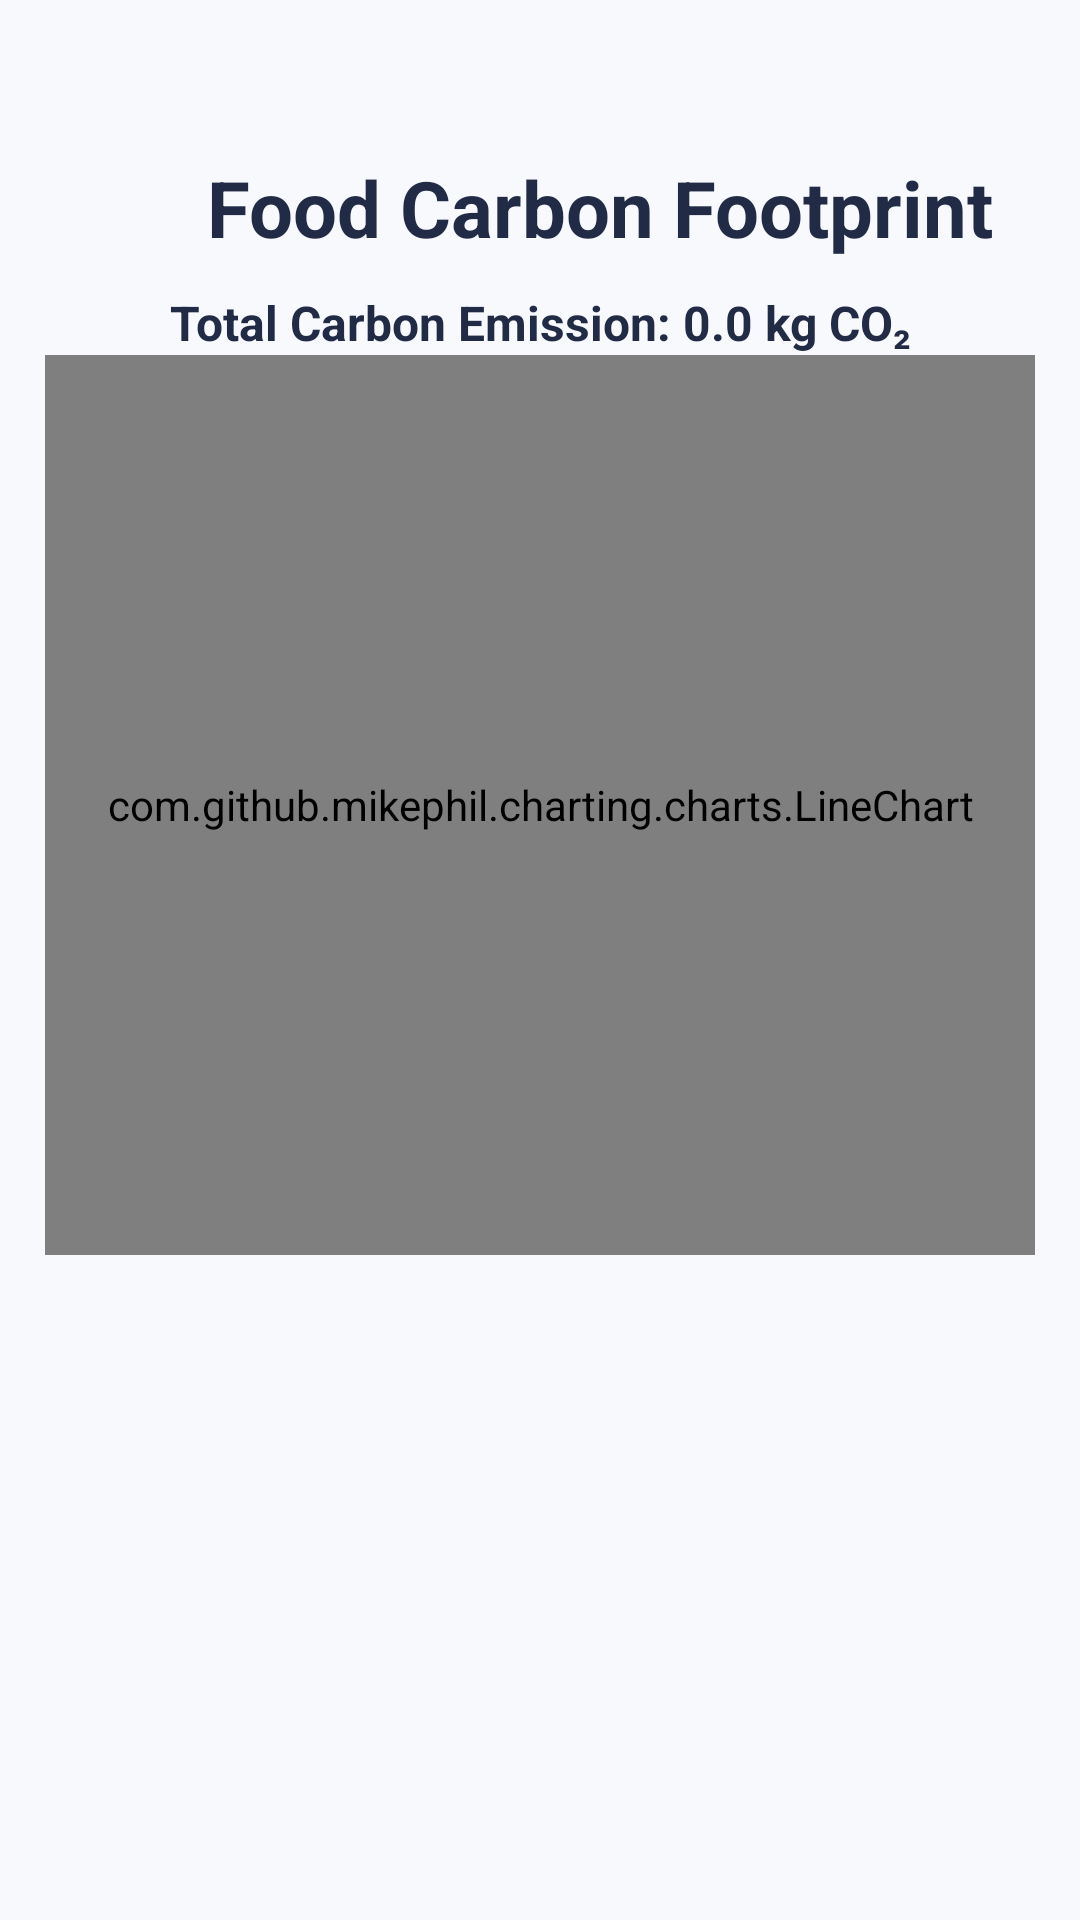

Produce the Android XML layout that renders to this screen, including the resource entries it uses.
<!-- AndroidManifest.xml: application theme Theme.CarbonFootprintCalculation -->
<!-- res/layout/fragment_food_result.xml -->
<?xml version="1.0" encoding="utf-8"?>
<layout xmlns:android="http://schemas.android.com/apk/res/android"
    xmlns:tools="http://schemas.android.com/tools"
    xmlns:app="http://schemas.android.com/apk/res-auto">

    <data>
        <variable
            name="model"
            type="com.example.carbonfootprintcalculation.dashboard.FoodResultFragment" />
    </data>

    <androidx.constraintlayout.widget.ConstraintLayout
        android:layout_width="match_parent"
        android:layout_height="match_parent"
        android:background="@color/background"
        android:paddingStart="@dimen/margin_15"
        android:paddingEnd="@dimen/margin_15"
        android:paddingTop="@dimen/margin_20">

        
        <androidx.constraintlayout.widget.ConstraintLayout
            android:id="@+id/topBar"
            android:layout_width="match_parent"
            android:layout_height="wrap_content"
            app:layout_constraintTop_toTopOf="parent"
            app:layout_constraintStart_toStartOf="parent"
            app:layout_constraintEnd_toEndOf="parent">

            <ImageView
                android:id="@+id/backIv"
                android:layout_width="40dp"
                android:layout_height="40dp"
                android:background="@drawable/ic_back"
                app:layout_constraintStart_toStartOf="parent"
                app:layout_constraintTop_toTopOf="parent"
                app:layout_constraintBottom_toBottomOf="parent" />

            <TextView
                android:id="@+id/titTv"
                android:layout_width="0dp"
                android:layout_height="wrap_content"
                android:gravity="center"
                android:text="Food Carbon Footprint"
                android:textColor="@color/page_title_text_color"
                android:textSize="@dimen/title_text_size"
                android:textStyle="bold"
                app:layout_constraintStart_toEndOf="@id/backIv"
                app:layout_constraintEnd_toEndOf="parent"
                app:layout_constraintTop_toTopOf="@id/backIv"
                app:layout_constraintBottom_toBottomOf="@id/backIv" />

            <TextView
                android:id="@+id/totalEmissionTv"
                android:layout_width="match_parent"
                android:layout_height="wrap_content"
                android:text="Total Carbon Emission: 0.0 kg CO₂"
                android:textSize="16sp"
                android:textStyle="bold"
                android:textColor="@color/page_title_text_color"
                android:gravity="center"
                android:paddingTop="@dimen/margin_10"
                app:layout_constraintTop_toBottomOf="@id/titTv"
                app:layout_constraintStart_toStartOf="parent"
                app:layout_constraintEnd_toEndOf="parent" />
        </androidx.constraintlayout.widget.ConstraintLayout>

    <androidx.constraintlayout.widget.ConstraintLayout
        android:id="@+id/layoutTwo"
        android:layout_width="match_parent"
        android:layout_height="wrap_content"
        app:layout_constraintTop_toBottomOf="@id/topBar"
        app:layout_constraintStart_toStartOf="parent"
        app:layout_constraintEnd_toEndOf="parent">

        <HorizontalScrollView
            android:id="@+id/horizontal_only"
            android:layout_width="match_parent"
            android:layout_height="wrap_content"
            android:fillViewport="true"
            android:scrollbars="horizontal"
            app:layout_constraintTop_toTopOf="parent"
            app:layout_constraintStart_toStartOf="parent"
            app:layout_constraintEnd_toEndOf="parent">

            <com.github.mikephil.charting.charts.LineChart
                android:id="@+id/lineChart"
                android:layout_width="match_parent"
                android:layout_height="300dp"/>
        </HorizontalScrollView>


        <androidx.recyclerview.widget.RecyclerView
            android:id="@+id/foodResultListRecycle"
            android:layout_width="match_parent"
            android:layout_height="wrap_content"
            tools:listitem="@layout/food_items"
            app:layout_constraintTop_toBottomOf="@id/horizontal_only" />

    </androidx.constraintlayout.widget.ConstraintLayout>
    </androidx.constraintlayout.widget.ConstraintLayout>


</layout>
<!-- res/layout/food_items.xml (included above) -->
<?xml version="1.0" encoding="utf-8"?>
<androidx.cardview.widget.CardView xmlns:android="http://schemas.android.com/apk/res/android"
    xmlns:card_view="http://schemas.android.com/apk/res-auto"
    android:layout_width="match_parent"
    android:layout_height="wrap_content"
    android:layout_margin="8dp"
    card_view:cardCornerRadius="12dp"
    card_view:cardElevation="6dp">

    <LinearLayout
        android:layout_width="match_parent"
        android:layout_height="wrap_content"
        android:orientation="vertical"
        android:padding="16dp">

        <TextView
            android:id="@+id/foodTypeTv"
            android:layout_width="wrap_content"
            android:layout_height="wrap_content"
            android:text="Food Type " />

        <TextView
            android:id="@+id/quantityTv"
            android:layout_width="wrap_content"
            android:layout_height="wrap_content"
            android:text="Quantity " />

        <TextView
            android:id="@+id/foodEmissionTv"
            android:layout_width="wrap_content"
            android:layout_height="wrap_content"
            android:text="Emission Rate" />

        <TextView
            android:id="@+id/foodTimeDateTv"
            android:layout_width="wrap_content"
            android:layout_height="wrap_content"
            android:text="Timestamp" />

    </LinearLayout>
</androidx.cardview.widget.CardView>
<!-- resources referenced by this layout -->
<resources>
  <color name="background">#F7F9FC</color>
  <color name="page_title_text_color">#222B45</color>
  <dimen name="margin_10">10dp</dimen>
  <dimen name="margin_15">15dp</dimen>
  <dimen name="margin_20">20dp</dimen>
  <dimen name="title_text_size">26sp</dimen>
  <style name="Theme.CarbonFootprintCalculation" parent="Base.Theme.CarbonFootprintCalculation" />
  <style name="Base.Theme.CarbonFootprintCalculation" parent="Theme.Material3.DayNight.NoActionBar">
          
          
      </style>
</resources>
